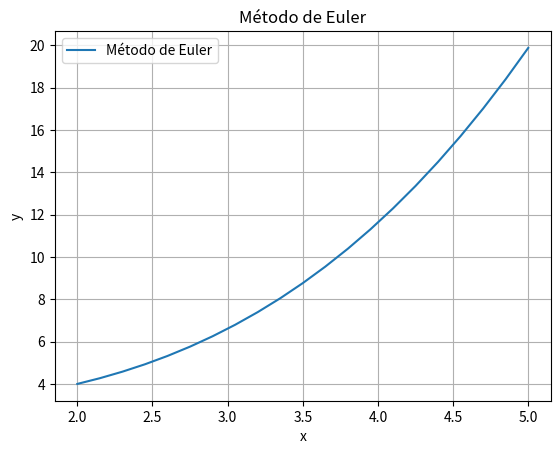
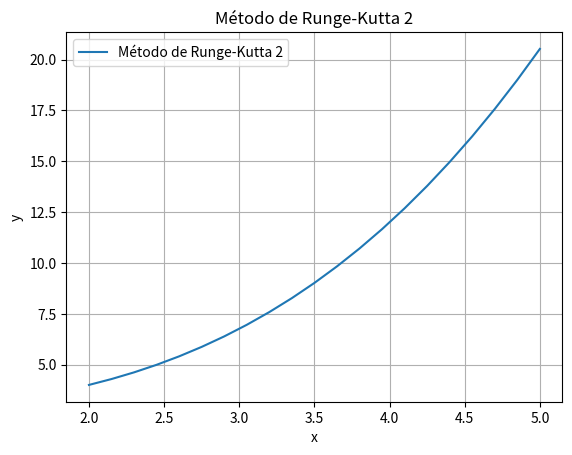
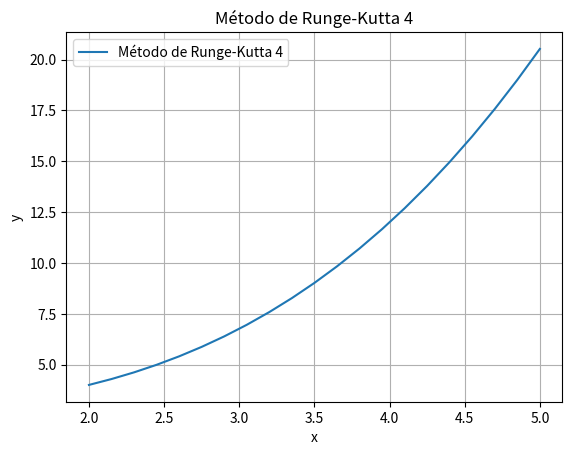

Here is the Python script that generated these plots, in order:
# ode/ode.py

"""
Este Módulo calcula los valores de la solución de la ecuación diferencial dada
usando 3 distintos métodos, Euler, Runge-Kutta 2 y Runge-Kutta 4

Además genera 3 gráficas para comparar la precisión de cada método.
"""

import numpy as np
import matplotlib.pyplot as plt
import os


# Ecuación Diferencial
def f(x, y):
    """
    Función que define la ecuación diferencial.

    Argumentos:
    x -- valor de la variable independiente
    y -- valor de la variable dependiente

    Retorna:
    Valor de la derivada en el punto (x, y).
    """
    return 0.1 * np.sqrt(y) + 0.4 * x ** 2


# Método de Euler
def fEuler(x, y, xf, n):
    """
    Resuelve la ecuación diferencial usando el método de Euler.

    Argumentos:
    x  -- valor inicial de la variable independiente
    y  -- valor inicial de la variable dependiente
    xf -- valor final de la variable independiente
    n  -- número de pasos

    Genera:
    Gráfica con la función resuelta usando el método de Euler

    Retorna:
    Arrays de valores de x e y.
    """

    y0 = y
    x0 = x
    h = (xf - x0) / n
    # Inicialización de arrays
    x = np.linspace(x0, xf, n + 1)
    y = np.zeros(n + 1)
    y[0] = y0
    for i in range(n):
        y[i + 1] = y[i] + h * f(x[i], y[i])
    return x, y


# Método Runge-Kutta 2
def fRK2(x, y, xf, n):
    """
    Resuelve la ecuación diferencial usando el método de Runge-Kutta 2.

    Argumentos:
    x  -- valor inicial de la variable independiente
    y  -- valor inicial de la variable dependiente
    xf -- valor final de la variable independiente
    n  -- número de pasos

    Genera:
    Gráfica con la función resuelta usando el método de Runge-Kutta 2

    Retorna:
    Arrays de valores de x e y.
    """

    y0 = y
    x0 = x
    h = (xf - x0) / n
    # Inicialización de arrays
    x = np.linspace(x0, xf, n + 1)
    y = np.zeros(n + 1)
    y[0] = y0
    for i in range(n):
        k1 = h * f(x[i], y[i])
        k2 = h * f(x[i] + h / 2, y[i] + k1 / 2)
        y[i + 1] = y[i] + k2
    return x, y


# Método Runge-Kutta 4
def fRK4(x, y, xf, n):
    """
    Resuelve la ecuación diferencial usando el método de Runge-Kutta 4.

    Argumentos:
    x  -- valor inicial de la variable independiente
    y  -- valor inicial de la variable dependiente
    xf -- valor final de la variable independiente
    n  -- número de pasos

    Genera:
    Gráfica con la función resuelta usando el método de Runge-Kutta 4

    Retorna:
    Arrays de valores de x e y.
    """

    y0 = y
    x0 = x
    h = (xf - x0) / n
    # Inicialización de arrays
    x = np.linspace(x0, xf, n + 1)
    y = np.zeros(n + 1)
    y[0] = y0
    for i in range(n):
        k1 = h * f(x[i], y[i])
        k2 = h * f(x[i] + h / 2, y[i] + k1 / 2)
        k3 = h * f(x[i] + h / 2, y[i] + k2 / 2)
        k4 = h * f(x[i] + h, y[i] + k3)
        y[i + 1] = y[i] + (1 / 6) * (k1 + 2 * k2 + 2 * k3 + k4)
    return x, y


def plot_and_save(method, x0, y0, xf, n, filename, title):
    x, y = method(x0, y0, xf, n)
    plt.figure()
    plt.plot(x, y, label=title)
    plt.xlabel('x')
    plt.ylabel('y')
    plt.title(title)
    plt.legend()
    plt.grid(True)

    # Utilizar os.makedirs para crear directorios si no existen
    os.makedirs(os.path.dirname(filename), exist_ok=True)

    plt.savefig(filename)
    plt.close()


# Parámetros comunes
x0 = 2
y0 = 4
xf = 5
n = 20

# Ejemplos de llamadas a plot_and_save con los métodos deseados
plot_and_save(fEuler, x0, y0, xf, n, './docs/graficas/Euler.png', 'Método de Euler')
plot_and_save(fRK2, x0, y0, xf, n, './docs/graficas/RungeKutta2.png', 'Método de Runge-Kutta 2')
plot_and_save(fRK4, x0, y0, xf, n, './docs/graficas/RungeKutta4.png', 'Método de Runge-Kutta 4')
